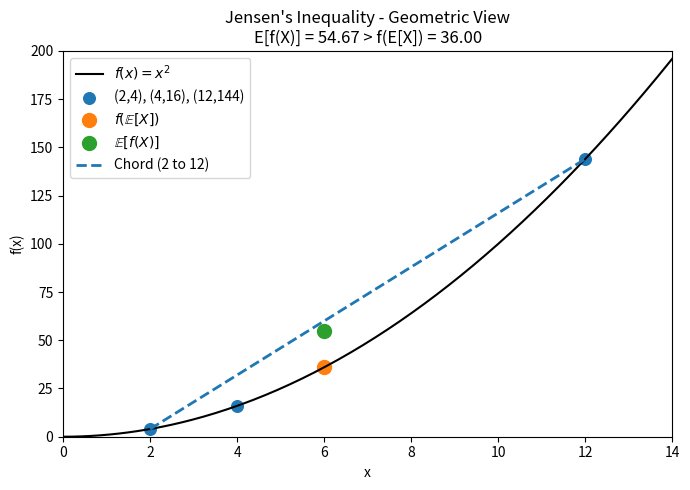

The script that saved this image:
import numpy as np
import matplotlib.pyplot as plt

x = np.linspace(0, 14, 200)
f = x ** 2

pts = np.array([2, 4, 12])
avg_x = pts.mean()

# Jensen quantities
f_at_avg = avg_x ** 2
Ef = np.mean(pts ** 2)

plt.figure(figsize=(7, 5))
plt.plot(x, f, 'k-', linewidth=1.5, label=r'$f(x)=x^2$')

# Plot the three original points
plt.scatter(pts, pts**2, s=70, label='(2,4), (4,16), (12,144)')

# Plot f(E[X]) and E[f(X)]
plt.scatter([avg_x], [f_at_avg], s=100, label=r'$f(\mathbb{E}[X])$')
plt.scatter([avg_x], [Ef], s=100, label=r'$\mathbb{E}[f(X)]$')

# Draw chord between outer points
x_chord = np.array([pts.min(), pts.max()])
y_chord = x_chord ** 2
plt.plot(x_chord, y_chord, linestyle='--', linewidth=2, label='Chord (2 to 12)')

plt.xlim(0, 14)
plt.ylim(0, 200)
plt.xlabel('x')
plt.ylabel('f(x)')
plt.legend()

# Which one is bigger?
comparison_text = f"E[f(X)] = {Ef:.2f} > f(E[X]) = {f_at_avg:.2f}"
plt.title("Jensen's Inequality - Geometric View\n" + comparison_text)

plt.tight_layout()
plt.show()

print("avg_x =", avg_x)
print("f(E[X]) =", f_at_avg)
print("E[f(X)] =", Ef)
print("Conclusion: E[f(X)] is bigger than f(E[X])")